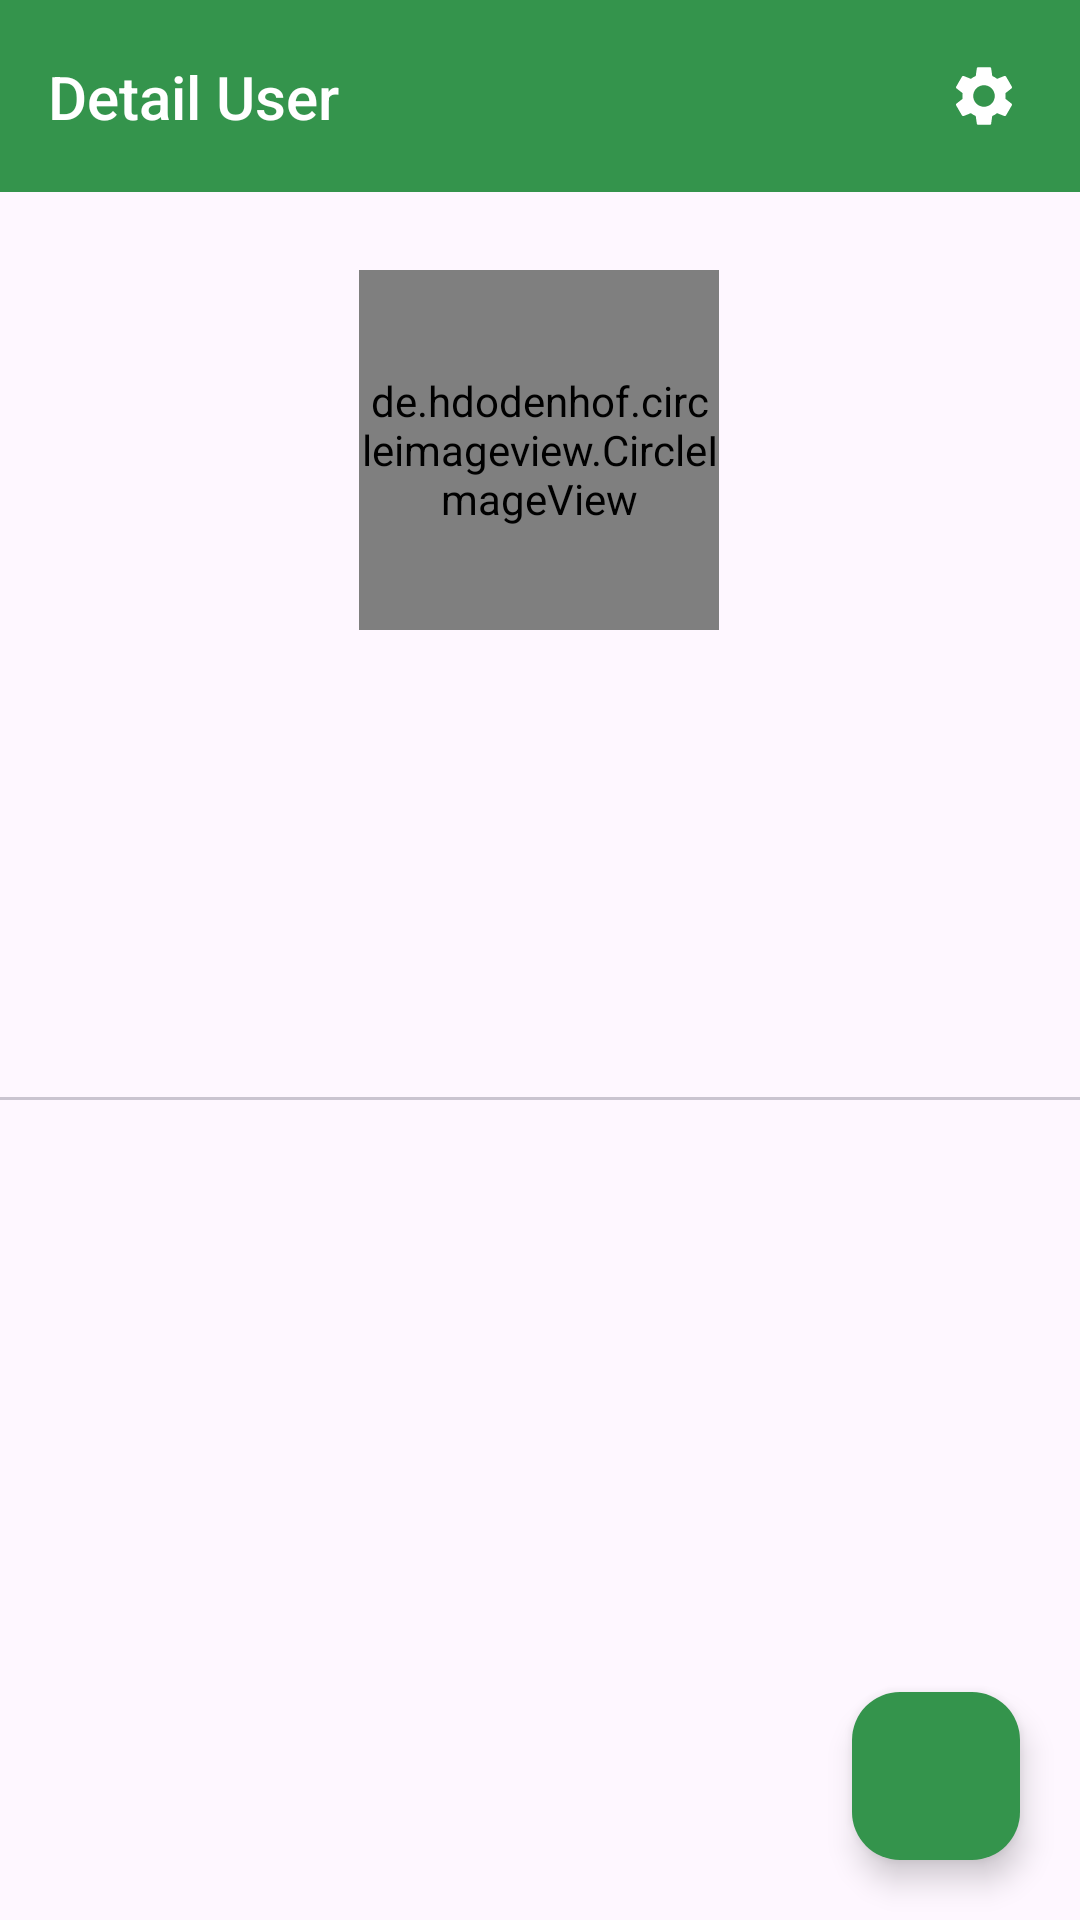

The Android layout XML behind this screen, and the referenced resources:
<!-- AndroidManifest.xml: application theme Theme.AplikasiGitHubUser -->
<!-- res/layout/user_detail.xml -->
<?xml version="1.0" encoding="utf-8"?>
<androidx.constraintlayout.widget.ConstraintLayout xmlns:android="http://schemas.android.com/apk/res/android"
    xmlns:app="http://schemas.android.com/apk/res-auto"
    xmlns:tools="http://schemas.android.com/tools"
    android:layout_width="match_parent"
    android:layout_height="match_parent"
    tools:context=".ui.user.UserActivity">

    <androidx.appcompat.widget.Toolbar
        android:id="@+id/tbDetail"
        android:layout_width="0dp"
        android:layout_height="?attr/actionBarSize"
        android:background="?attr/colorPrimary"
        android:elevation="4dp"
        android:theme="?attr/actionBarTheme"
        app:layout_constraintEnd_toEndOf="parent"
        app:layout_constraintStart_toStartOf="parent"
        app:layout_constraintTop_toTopOf="parent">

        <androidx.constraintlayout.widget.ConstraintLayout
            android:layout_width="match_parent"
            android:layout_height="match_parent">

            <TextView
                android:id="@+id/tbTitleDetail"
                style="@style/TextAppearance.Widget.AppCompat.Toolbar.Title"
                android:layout_width="wrap_content"
                android:layout_height="wrap_content"
                android:text="@string/toolbar_detail"
                android:textColor="@android:color/white"
                app:layout_constraintBottom_toBottomOf="parent"
                app:layout_constraintStart_toStartOf="parent"
                app:layout_constraintTop_toTopOf="parent" />


            <ImageButton
                android:id="@+id/ibSetting"
                android:layout_width="48dp"
                android:layout_height="48dp"
                android:layout_marginEnd="8dp"
                android:background="@color/transparent"
                android:src="@drawable/ic_setting_white"
                app:layout_constraintBottom_toBottomOf="parent"
                app:layout_constraintEnd_toEndOf="parent"
                app:layout_constraintTop_toTopOf="parent" />

        </androidx.constraintlayout.widget.ConstraintLayout>

    </androidx.appcompat.widget.Toolbar>

    <de.hdodenhof.circleimageview.CircleImageView
        android:id="@+id/civDetail"
        android:layout_width="120dp"
        android:layout_height="120dp"
        android:layout_marginTop="90dp"
        app:layout_constraintEnd_toEndOf="@id/tbDetail"
        app:layout_constraintHorizontal_bias="0.498"
        app:layout_constraintStart_toStartOf="parent"
        app:layout_constraintTop_toBottomOf="@id/tbDetail"
        app:layout_constraintTop_toTopOf="parent" />

    <TextView
        android:id="@+id/tvName"
        android:layout_width="wrap_content"
        android:layout_height="wrap_content"
        android:layout_marginTop="20dp"
        android:textSize="20sp"
        android:textStyle="bold"
        app:layout_constraintEnd_toEndOf="parent"
        app:layout_constraintStart_toStartOf="parent"
        app:layout_constraintTop_toBottomOf="@id/civDetail"
        tools:text="@string/name" />

    <TextView
        android:id="@+id/tvUsername"
        android:layout_width="wrap_content"
        android:layout_height="wrap_content"
        android:layout_marginTop="5dp"
        android:textSize="16sp"
        app:layout_constraintEnd_toEndOf="parent"
        app:layout_constraintStart_toStartOf="parent"
        app:layout_constraintTop_toBottomOf="@id/tvName"
        tools:text="@string/username" />

    <LinearLayout
        android:id="@+id/ll_follow"
        android:layout_width="match_parent"
        android:layout_height="wrap_content"
        android:layout_marginTop="16dp"
        android:orientation="horizontal"
        app:layout_constraintEnd_toEndOf="parent"
        app:layout_constraintStart_toStartOf="parent"
        app:layout_constraintTop_toBottomOf="@id/tvUsername">

        <LinearLayout
            android:id="@+id/llFollower"
            android:layout_width="match_parent"
            android:layout_height="wrap_content"
            android:layout_weight="1"
            android:gravity="center_horizontal"
            android:orientation="vertical">

            <TextView
                android:id="@+id/tvFollower"
                android:layout_width="wrap_content"
                android:layout_height="wrap_content"
                android:textAlignment="center"
                tools:text="@string/followers" />
        </LinearLayout>

        <LinearLayout
            android:id="@+id/llFollowing"
            android:layout_width="match_parent"
            android:layout_height="wrap_content"
            android:layout_weight="1"
            android:gravity="center"
            android:orientation="vertical">

            <TextView
                android:id="@+id/tvFollowing"
                android:layout_width="wrap_content"
                android:layout_height="wrap_content"
                tools:text="@string/following" />
        </LinearLayout>

    </LinearLayout>

    <com.google.android.material.tabs.TabLayout
        android:id="@+id/tlDetail"
        android:layout_width="match_parent"
        android:layout_height="wrap_content"
        app:layout_constraintTop_toBottomOf="@+id/ll_follow"
        tools:ignore="SpeakableTextPresentCheck" />

    <androidx.viewpager2.widget.ViewPager2
        android:id="@+id/vpDetail"
        android:layout_width="match_parent"
        android:layout_height="0dp"
        app:layout_constraintBottom_toBottomOf="parent"
        app:layout_constraintTop_toBottomOf="@+id/tlDetail" />

    <ProgressBar
        android:id="@+id/pbDetail"
        style="?android:attr/progressBarStyle"
        android:layout_width="wrap_content"
        android:layout_height="wrap_content"
        android:visibility="invisible"
        app:layout_constraintBottom_toBottomOf="parent"
        app:layout_constraintEnd_toEndOf="parent"
        app:layout_constraintStart_toStartOf="parent"
        app:layout_constraintTop_toTopOf="parent" />

    <com.google.android.material.floatingactionbutton.FloatingActionButton
        android:id="@+id/fbFavorite"
        android:layout_width="wrap_content"
        android:layout_height="wrap_content"
        android:layout_gravity="bottom|end"
        android:src="@drawable/ic_favorite_white"
        app:fabSize="normal"
        app:layout_constraintBottom_toBottomOf="parent"
        app:layout_constraintEnd_toEndOf="parent"
        app:backgroundTint="@color/green1"
        android:layout_marginBottom="20dp"
        android:layout_marginEnd="20dp" />

</androidx.constraintlayout.widget.ConstraintLayout>
<!-- resources referenced by this layout -->
<resources>
  <color name="green1">#34944c</color>
  <color name="transparent">#00000000</color>
  <!-- drawable ic_setting_white (drawable) -->
  <vector android:height="24dp" android:tint="#FFFFFF" android:viewportHeight="24" android:viewportWidth="24" android:width="24dp" xmlns:android="http://schemas.android.com/apk/res/android">
      <path android:fillColor="@android:color/white" android:pathData="M19.14,12.94c0.04,-0.3 0.06,-0.61 0.06,-0.94c0,-0.32 -0.02,-0.64 -0.07,-0.94l2.03,-1.58c0.18,-0.14 0.23,-0.41 0.12,-0.61l-1.92,-3.32c-0.12,-0.22 -0.37,-0.29 -0.59,-0.22l-2.39,0.96c-0.5,-0.38 -1.03,-0.7 -1.62,-0.94L14.4,2.81c-0.04,-0.24 -0.24,-0.41 -0.48,-0.41h-3.84c-0.24,0 -0.43,0.17 -0.47,0.41L9.25,5.35C8.66,5.59 8.12,5.92 7.63,6.29L5.24,5.33c-0.22,-0.08 -0.47,0 -0.59,0.22L2.74,8.87C2.62,9.08 2.66,9.34 2.86,9.48l2.03,1.58C4.84,11.36 4.8,11.69 4.8,12s0.02,0.64 0.07,0.94l-2.03,1.58c-0.18,0.14 -0.23,0.41 -0.12,0.61l1.92,3.32c0.12,0.22 0.37,0.29 0.59,0.22l2.39,-0.96c0.5,0.38 1.03,0.7 1.62,0.94l0.36,2.54c0.05,0.24 0.24,0.41 0.48,0.41h3.84c0.24,0 0.44,-0.17 0.47,-0.41l0.36,-2.54c0.59,-0.24 1.13,-0.56 1.62,-0.94l2.39,0.96c0.22,0.08 0.47,0 0.59,-0.22l1.92,-3.32c0.12,-0.22 0.07,-0.47 -0.12,-0.61L19.14,12.94zM12,15.6c-1.98,0 -3.6,-1.62 -3.6,-3.6s1.62,-3.6 3.6,-3.6s3.6,1.62 3.6,3.6S13.98,15.6 12,15.6z"/>
  </vector>
  <string name="followers">Followers</string>
  <string name="following">Following</string>
  <string name="name">Name</string>
  <string name="toolbar_detail">Detail User</string>
  <string name="username">Username</string>
  <style name="Theme.AplikasiGitHubUser" parent="Base.Theme.AplikasiGitHubUser" />
  <style name="Base.Theme.AplikasiGitHubUser" parent="Theme.Material3.DayNight.NoActionBar">
          
          
          <item name="backgroundColor">@color/white</item>
          <item name="colorPrimaryDark">@color/green1</item>
          <item name="colorPrimary">@color/green1</item>
      </style>
  <color name="white">#FFFFFFFF</color>
</resources>
